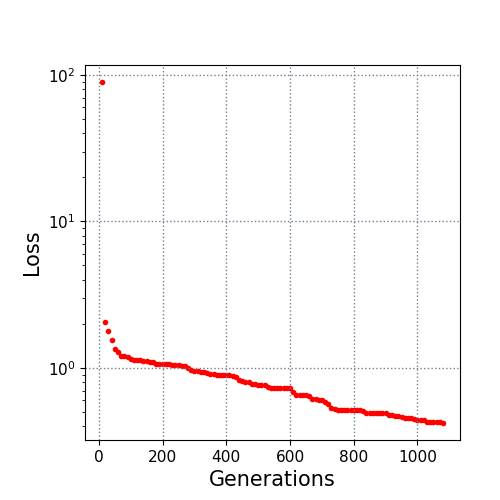

Data behind this chart, as committed beside it:
10.0, 89.430631
20.0, 2.051
30.0, 1.789
40.0, 1.549
50.0, 1.354
60.0, 1.274
70.0, 1.214
80.0, 1.205
90.0, 1.19
100.0, 1.153
110.0, 1.138
120.0, 1.129
130.0, 1.125
140.0, 1.121
150.0, 1.112
160.0, 1.104
170.0, 1.089
180.0, 1.07
190.0, 1.066
200.0, 1.06
210.0, 1.054
220.0, 1.054
230.0, 1.051
240.0, 1.051
250.0, 1.049
260.0, 1.03
270.0, 1.024
280.0, 0.9979
290.0, 0.9727
300.0, 0.9472
310.0, 0.9451
320.0, 0.9385
330.0, 0.934
340.0, 0.9186
350.0, 0.9053
360.0, 0.9028
370.0, 0.8972
380.0, 0.8931
390.0, 0.8901
400.0, 0.8901
410.0, 0.8895
420.0, 0.8748
430.0, 0.8712
440.0, 0.8291
450.0, 0.8145
460.0, 0.8061
470.0, 0.8005
480.0, 0.779
490.0, 0.774
500.0, 0.7619
510.0, 0.7588
520.0, 0.7588
530.0, 0.7447
540.0, 0.732
550.0, 0.732
560.0, 0.732
570.0, 0.732
580.0, 0.732
590.0, 0.7301
600.0, 0.7233
610.0, 0.689
... 47 more rows
